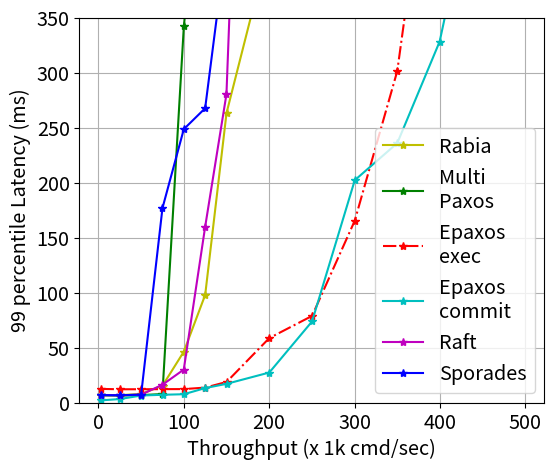

Here is the Python script that generated this plot: (Note: this script raises an exception after producing the figure.)
import matplotlib.pyplot as plt
from datetime import datetime

# last updated 2023 august 21 11.12 with the final wan results

paxos_throughput=[2495, 24991, 50011, 74946, 100045, 124987, 150050, 199855, 227984, 228461, 228978]
paxos_latency=[3373, 3609, 3884, 4172, 4437, 4712, 4986, 5443, 5965, 6795, 31448]
paxos_tail=[6684, 6408, 6788, 7727, 342138, 534730, 379815, 784584, 2000000, 2000000, 2000000]

epaxos_exec_throughput=[2515, 25102, 50123, 75117, 100091, 125069, 150132, 200122, 250235, 300204, 350010, 399818, 449024, 497646]
epaxos_exec_latency=[3879, 5711, 5491, 5881, 5706, 5693, 5731, 6161, 6240, 6404, 6811, 7111, 7300, 7595]
epaxos_exec_tail=[12422, 12082, 12111, 12192, 12266, 13599, 18755, 58619, 78779, 165278, 301331, 582026, 517215, 526411]

epaxos_commit_throughput=[2516, 25104, 50126, 75113, 100084, 125078, 150149, 200123, 250235, 300239, 350039, 399681, 449199, 496634]
epaxos_commit_latency=[753, 713, 3225, 3688, 3798, 3964, 4081, 4360, 4491, 4750, 5043, 5339, 5651, 5925]
epaxos_commit_tail=[1964, 3199, 6421, 7084, 7581, 13184, 17035, 27304, 73757, 202131, 235871, 328206, 507771, 367199]

raft_throughput=[2504, 25003, 49994, 74970, 99948, 124998, 149939, 197939, 240606, 274239, 310047, 350601]
raft_latency=[3504, 3714, 4026, 4378, 4578, 4976, 5194, 5525, 6069, 7116, 9773, 14239]
raft_tail=[6932, 6570, 7191, 16214, 29979, 159800, 280311, 1264435, 1751057, 2000000, 2000000, 2000000]

sporades_throughput=[2497, 25021, 50010, 74996, 99995, 124982, 150002, 199737, 247503, 283397, 304189]
sporades_latency=[3451, 3772, 4110, 4571, 4865, 5332, 5545, 6186, 7264, 9304, 576850]
sporades_tail=[6753, 6625, 7242, 176783, 248560, 267550, 419300, 998518, 1153069, 1354980, 1686178]

rabia_throughput=[2516, 25108, 50125, 75120, 100050, 125025, 150031, 199890, 247273, 285206]
rabia_latency=[3512, 3771, 3949, 3959, 4141, 4319, 4269, 4936, 5413, 182651]
rabia_tail=[6570, 6763, 7821, 15438, 46332, 97846, 263192, 415733, 1049593, 1715951]

#  cross checked the above with the csv 2 times august 21 11.42

def di_func(array):
    returnList = []
    for l in array:
        returnList.append(l / 1000)
    return returnList

plt.figure(figsize=(6, 5))
plt.rcParams.update({'font.size': 14.30})
ax = plt.gca()
ax.grid()
# ax.set_xlim([0, 400])
ax.set_ylim([0, 350])

plt.plot(di_func(rabia_throughput), di_func(rabia_tail), 'y*-', label="Rabia")
plt.plot(di_func(paxos_throughput), di_func(paxos_tail), 'g*-', label="Multi\nPaxos")
plt.plot(di_func(epaxos_exec_throughput), di_func(epaxos_exec_tail), 'r*-.', label="Epaxos\nexec")
plt.plot(di_func(epaxos_commit_throughput), di_func(epaxos_commit_tail), 'c*-', label="Epaxos\ncommit")
plt.plot(di_func(raft_throughput), di_func(raft_tail), 'm*-', label="Raft")
# plt.plot(di_func(mandator_async_throughput), di_func(mandator_async_tail), 'k*-', label="Mandator\nSporades")
plt.plot(di_func(sporades_throughput), di_func(sporades_tail), 'b*-', label="Sporades")

plt.xlabel('Throughput (x 1k cmd/sec)')
plt.ylabel('99 percentile Latency (ms)')
plt.legend()
plt.savefig('experiments/best-case-lan/logs/lan_throughput_tail_'+str(datetime.now())+'.pdf', bbox_inches='tight', pad_inches=0)
plt.close()
plt.clf()
plt.cla()


plt.figure(figsize=(6, 5))
plt.rcParams.update({'font.size': 14.30})
ax = plt.gca()
ax.grid()
ax.set_xlim([0, 500])
ax.set_ylim([0, 10])

plt.plot(di_func(rabia_throughput), di_func(rabia_latency), 'y*-', label="Rabia")
plt.plot(di_func(paxos_throughput), di_func(paxos_latency), 'g*-', label="Multi\nPaxos")
plt.plot(di_func(epaxos_exec_throughput), di_func(epaxos_exec_latency), 'r*-.', label="Epaxos\nexec")
plt.plot(di_func(epaxos_commit_throughput), di_func(epaxos_commit_latency), 'c*-', label="Epaxos\ncommit")
plt.plot(di_func(raft_throughput), di_func(raft_latency), 'm*-', label="Raft")
# plt.plot(di_func(mandator_async_throughput), di_func(mandator_async_latency), 'k*-', label="Mandator\nSporades")
plt.plot(di_func(sporades_throughput), di_func(sporades_latency), 'b*-', label="Sporades")


plt.xlabel('Throughput (x 1k cmd/sec)')
plt.ylabel('median Latency (ms)')
plt.legend(ncols=2)
plt.savefig('experiments/best-case-lan/logs/lan_throughput_median_'+str(datetime.now())+'.pdf', bbox_inches='tight', pad_inches=0)
plt.close()
plt.clf()
plt.cla()

# checked the above 2023 august 21 11.51: graphs look good